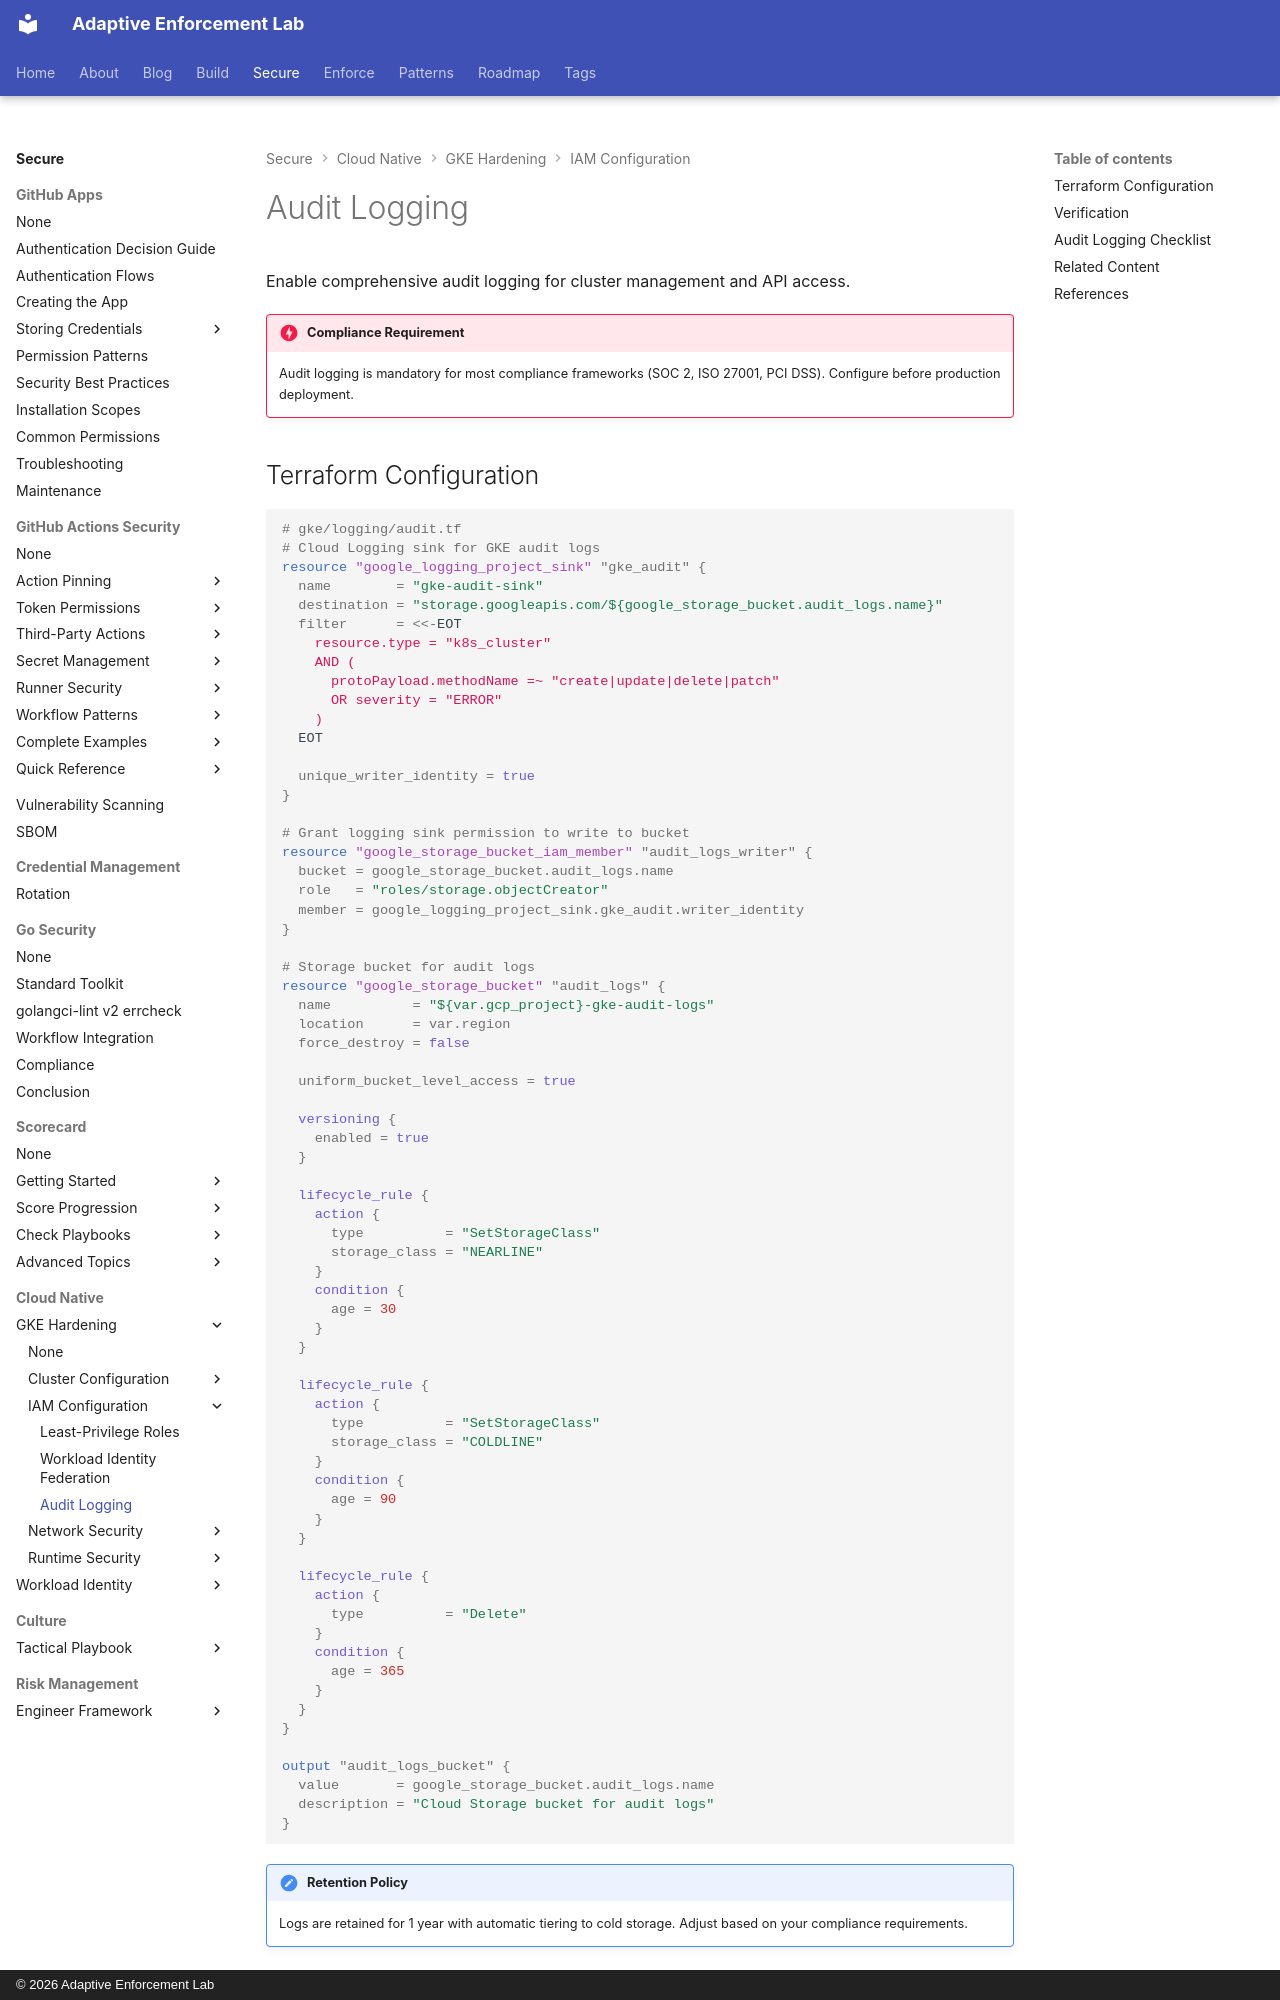

repository: adaptive-enforcement-lab/adaptive-enforcement-lab-com · page: secure/cloud-native/gke-hardening/iam-configuration/audit-logging/index.html · generator: mkdocs · copyright: © 2026 Adaptive Enforcement Lab

---
title: Audit Logging
description: Enable comprehensive Cloud Logging audit trails for GKE cluster management with Cloud Storage sinks, lifecycle policies, and compliance retention controls.
provenance: human
---

# Audit Logging

Enable comprehensive audit logging for cluster management and API access.

!!! danger "Compliance Requirement"

    Audit logging is mandatory for most compliance frameworks (SOC 2, ISO 27001, PCI DSS). Configure before production deployment.
